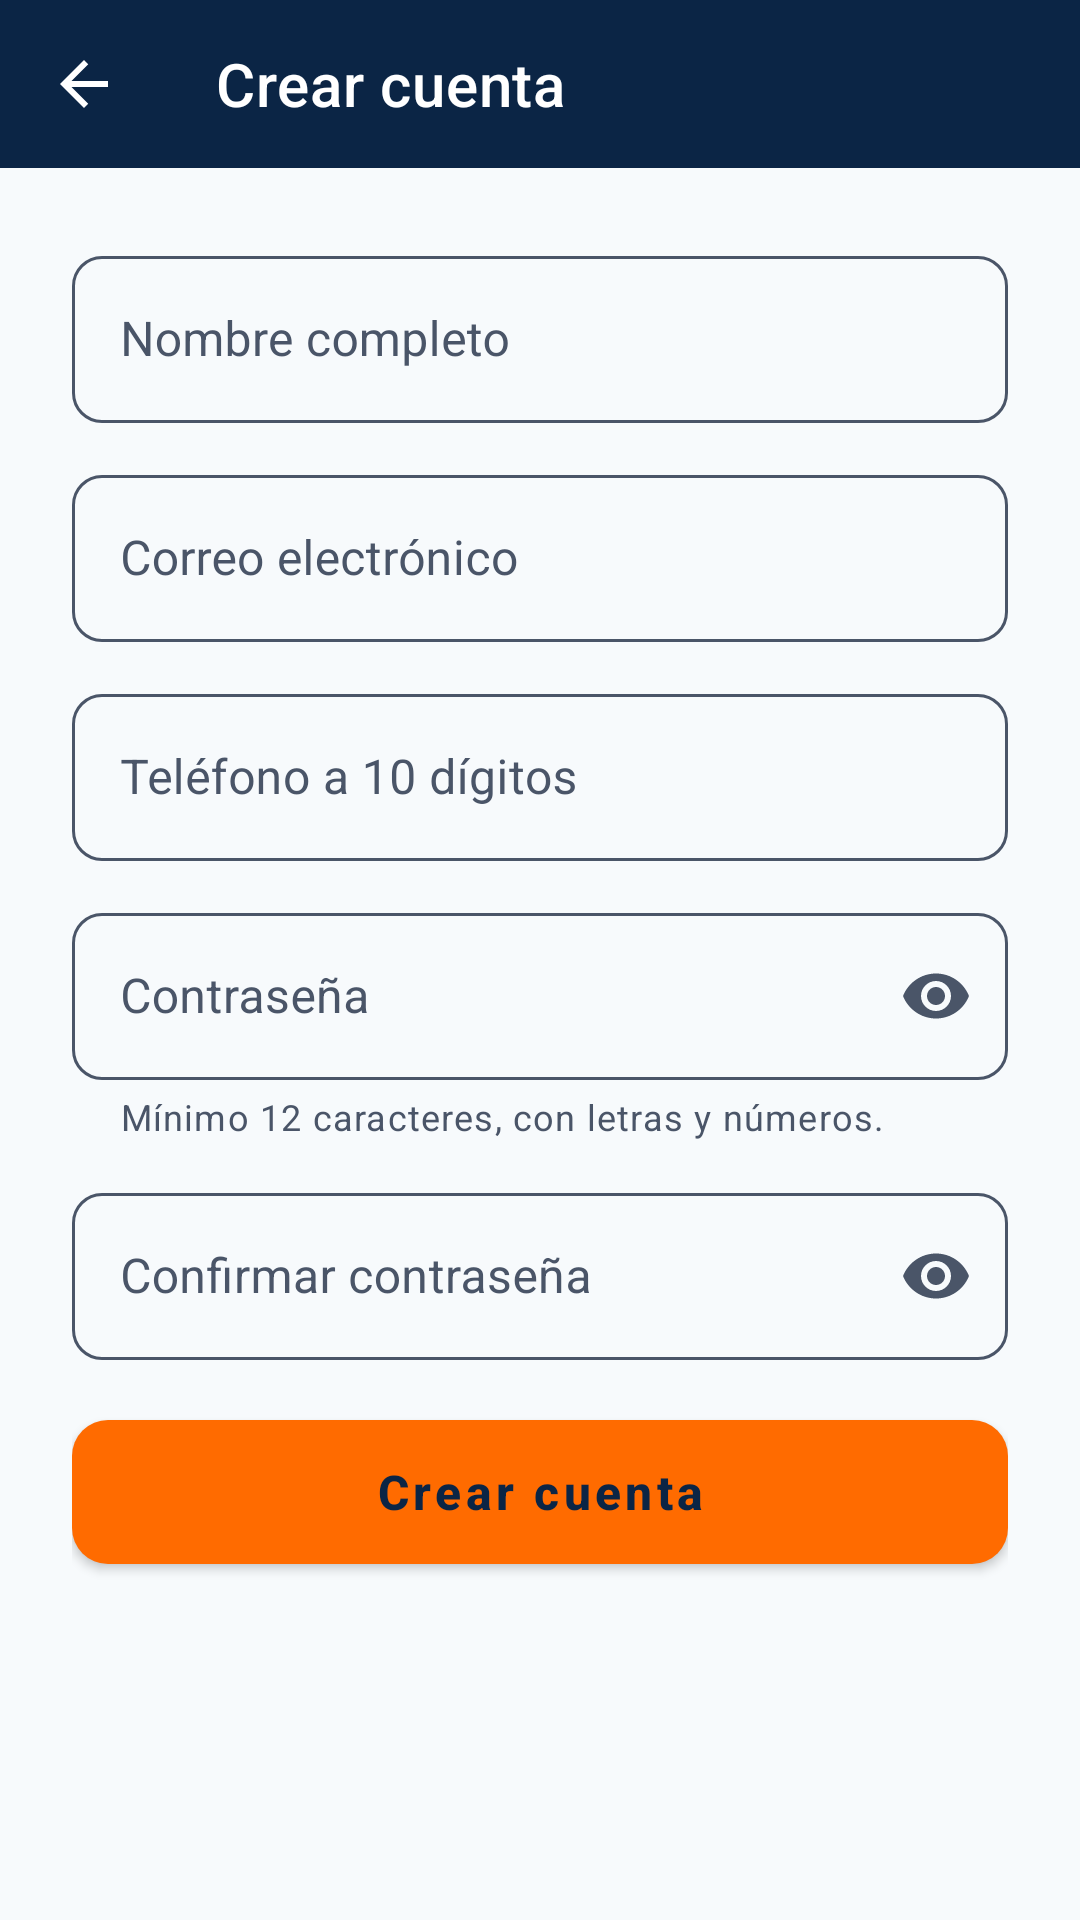

Here is an Android app screen rendered from its layout file. Give the layout XML and the strings, colors and styles it references.
<!-- AndroidManifest.xml: application theme Theme.GavaldonGo -->
<!-- res/layout/activity_register.xml -->
<?xml version="1.0" encoding="utf-8"?>
<LinearLayout xmlns:android="http://schemas.android.com/apk/res/android"
    xmlns:app="http://schemas.android.com/apk/res-auto"
    android:layout_width="match_parent"
    android:layout_height="match_parent"
    android:background="@color/color_surface_background"
    android:orientation="vertical">

    <com.google.android.material.appbar.AppBarLayout
        android:layout_width="match_parent"
        android:layout_height="wrap_content"
        android:background="@color/color_brand_primary"
        android:fitsSystemWindows="true">

        <com.google.android.material.appbar.MaterialToolbar
            android:id="@+id/toolbar"
            android:layout_width="match_parent"
            android:layout_height="?attr/actionBarSize"
            android:background="@color/color_brand_primary"
            app:navigationContentDescription="@string/action_back"
            app:navigationIcon="@drawable/ic_arrow_back"
            app:navigationIconTint="@color/color_text_on_dark"
            app:title="@string/register_title"
            app:titleTextColor="@color/color_text_on_dark" />
    </com.google.android.material.appbar.AppBarLayout>

    <ScrollView
        android:layout_width="match_parent"
        android:layout_height="0dp"
        android:layout_weight="1"
        android:fillViewport="true">

        <LinearLayout
            android:layout_width="match_parent"
            android:layout_height="wrap_content"
            android:orientation="vertical"
            android:padding="24dp">

            <com.google.android.material.textfield.TextInputLayout
                android:id="@+id/til_name"
                android:layout_width="match_parent"
                android:layout_height="wrap_content"
                android:hint="@string/hint_name">

                <com.google.android.material.textfield.TextInputEditText
                    android:id="@+id/et_name"
                    android:layout_width="match_parent"
                    android:layout_height="wrap_content"
                    android:autofillHints="name"
                    android:imeOptions="actionNext"
                    android:inputType="textPersonName|textCapWords"
                    android:maxLength="60"
                    android:textColor="@color/color_text_title" />
            </com.google.android.material.textfield.TextInputLayout>

            <com.google.android.material.textfield.TextInputLayout
                android:id="@+id/til_email"
                android:layout_width="match_parent"
                android:layout_height="wrap_content"
                android:layout_marginTop="12dp"
                android:hint="@string/hint_email">

                <com.google.android.material.textfield.TextInputEditText
                    android:id="@+id/et_email"
                    android:layout_width="match_parent"
                    android:layout_height="wrap_content"
                    android:autofillHints="emailAddress"
                    android:imeOptions="actionNext"
                    android:inputType="textEmailAddress"
                    android:maxLength="254"
                    android:textColor="@color/color_text_title" />
            </com.google.android.material.textfield.TextInputLayout>

            <com.google.android.material.textfield.TextInputLayout
                android:id="@+id/til_phone"
                android:layout_width="match_parent"
                android:layout_height="wrap_content"
                android:layout_marginTop="12dp"
                android:hint="@string/hint_phone">

                <com.google.android.material.textfield.TextInputEditText
                    android:id="@+id/et_phone"
                    android:layout_width="match_parent"
                    android:layout_height="wrap_content"
                    android:autofillHints="phoneNational"
                    android:imeOptions="actionNext"
                    android:inputType="phone"
                    android:maxLength="14"
                    android:textColor="@color/color_text_title" />
            </com.google.android.material.textfield.TextInputLayout>

            <com.google.android.material.textfield.TextInputLayout
                android:id="@+id/til_password"
                android:layout_width="match_parent"
                android:layout_height="wrap_content"
                android:layout_marginTop="12dp"
                android:hint="@string/hint_password"
                app:endIconMode="password_toggle"
                app:helperText="@string/register_password_help"
                app:helperTextEnabled="true">

                <com.google.android.material.textfield.TextInputEditText
                    android:id="@+id/et_password"
                    android:layout_width="match_parent"
                    android:layout_height="wrap_content"
                    android:autofillHints="newPassword"
                    android:imeOptions="actionNext"
                    android:inputType="textPassword"
                    android:maxLength="128"
                    android:textColor="@color/color_text_title" />
            </com.google.android.material.textfield.TextInputLayout>

            <com.google.android.material.textfield.TextInputLayout
                android:id="@+id/til_password_confirm"
                android:layout_width="match_parent"
                android:layout_height="wrap_content"
                android:layout_marginTop="12dp"
                android:hint="@string/hint_password_confirm"
                app:endIconMode="password_toggle">

                <com.google.android.material.textfield.TextInputEditText
                    android:id="@+id/et_password_confirm"
                    android:layout_width="match_parent"
                    android:layout_height="wrap_content"
                    android:autofillHints="newPassword"
                    android:imeOptions="actionDone"
                    android:inputType="textPassword"
                    android:maxLength="128"
                    android:textColor="@color/color_text_title" />
            </com.google.android.material.textfield.TextInputLayout>

            <com.google.android.material.button.MaterialButton
                android:id="@+id/btn_register"
                android:layout_width="match_parent"
                android:layout_height="wrap_content"
                android:layout_marginTop="20dp"
                android:filterTouchesWhenObscured="true"
                android:text="@string/action_register" />

            <ProgressBar
                android:id="@+id/progress"
                style="?android:attr/progressBarStyleSmall"
                android:layout_width="wrap_content"
                android:layout_height="wrap_content"
                android:layout_gravity="center_horizontal"
                android:layout_marginTop="12dp"
                android:contentDescription="@string/loading"
                android:indeterminateTint="@color/color_brand_primary"
                android:visibility="gone" />
        </LinearLayout>
    </ScrollView>
</LinearLayout>
<!-- resources referenced by this layout -->
<resources>
  <color name="color_brand_primary">#0B2545</color>
  <color name="color_surface_background">#F7FAFC</color>
  <color name="color_text_on_dark">#FFFFFF</color>
  <color name="color_text_title">#0B2545</color>
  <!-- drawable ic_arrow_back (drawable) -->
  <?xml version="1.0" encoding="utf-8"?>
  <vector xmlns:android="http://schemas.android.com/apk/res/android"
      android:width="24dp" android:height="24dp"
      android:viewportWidth="24" android:viewportHeight="24">
      <path android:fillColor="@color/color_brand_primary" android:pathData="M20,11H7.83l5.59,-5.59L12,4l-8,8 8,8 1.41,-1.41L7.83,13H20v-2z"/>
  </vector>
  <string name="action_back">Volver</string>
  <string name="action_register">Crear cuenta</string>
  <string name="hint_email">Correo electrónico</string>
  <string name="hint_name">Nombre completo</string>
  <string name="hint_password">Contraseña</string>
  <string name="hint_password_confirm">Confirmar contraseña</string>
  <string name="hint_phone">Teléfono a 10 dígitos</string>
  <string name="loading">Cargando</string>
  <string name="register_password_help">Mínimo 12 caracteres, con letras y números.</string>
  <string name="register_title">Crear cuenta</string>
  <color name="color_brand_accent">#FF6B00</color>
  <color name="color_action_primary_text">@color/color_brand_primary</color>
  <color name="color_surface_card">#FFFFFF</color>
  <color name="color_text_body">#4A5568</color>
  <color name="color_state_error">#E53E3E</color>
  <style name="Widget.Gavaldon.Button.Primary" parent="Widget.MaterialComponents.Button">
          <item name="backgroundTint">@color/selector_button_primary_bg</item>
          <item name="android:textColor">@color/selector_button_primary_text</item>
          <item name="iconTint">@color/selector_button_primary_text</item>
          <item name="android:minHeight">48dp</item>
          <item name="android:insetTop">0dp</item>
          <item name="android:insetBottom">0dp</item>
          <item name="cornerRadius">12dp</item>
          <item name="android:textAllCaps">false</item>
          <item name="android:textStyle">bold</item>
          <item name="android:textSize">16sp</item>
      </style>
  <style name="Widget.Gavaldon.Card" parent="Widget.MaterialComponents.CardView">
          <item name="cardBackgroundColor">@color/color_surface_card</item>
          <item name="cardCornerRadius">14dp</item>
          <item name="cardElevation">2dp</item>
          <item name="strokeColor">@color/color_state_disabled_bg</item>
          <item name="strokeWidth">1dp</item>
      </style>
  <style name="ThemeOverlay.Gavaldon.BottomSheet" parent="ThemeOverlay.MaterialComponents.BottomSheetDialog">
          <item name="bottomSheetStyle">@style/Widget.Gavaldon.BottomSheet</item>
      </style>
  <color name="color_state_disabled_bg">#CBD5E0</color>
  <style name="Widget.Gavaldon.BottomSheet" parent="Widget.MaterialComponents.BottomSheet.Modal">
          <item name="backgroundTint">@color/color_surface_card</item>
          <item name="shapeAppearanceOverlay">@style/ShapeAppearance.Gavaldon.SheetTop</item>
      </style>
  <style name="ShapeAppearance.Gavaldon.SheetTop" parent="">
          <item name="cornerFamily">rounded</item>
          <item name="cornerSizeTopLeft">20dp</item>
          <item name="cornerSizeTopRight">20dp</item>
          <item name="cornerSizeBottomLeft">0dp</item>
          <item name="cornerSizeBottomRight">0dp</item>
      </style>
</resources>
